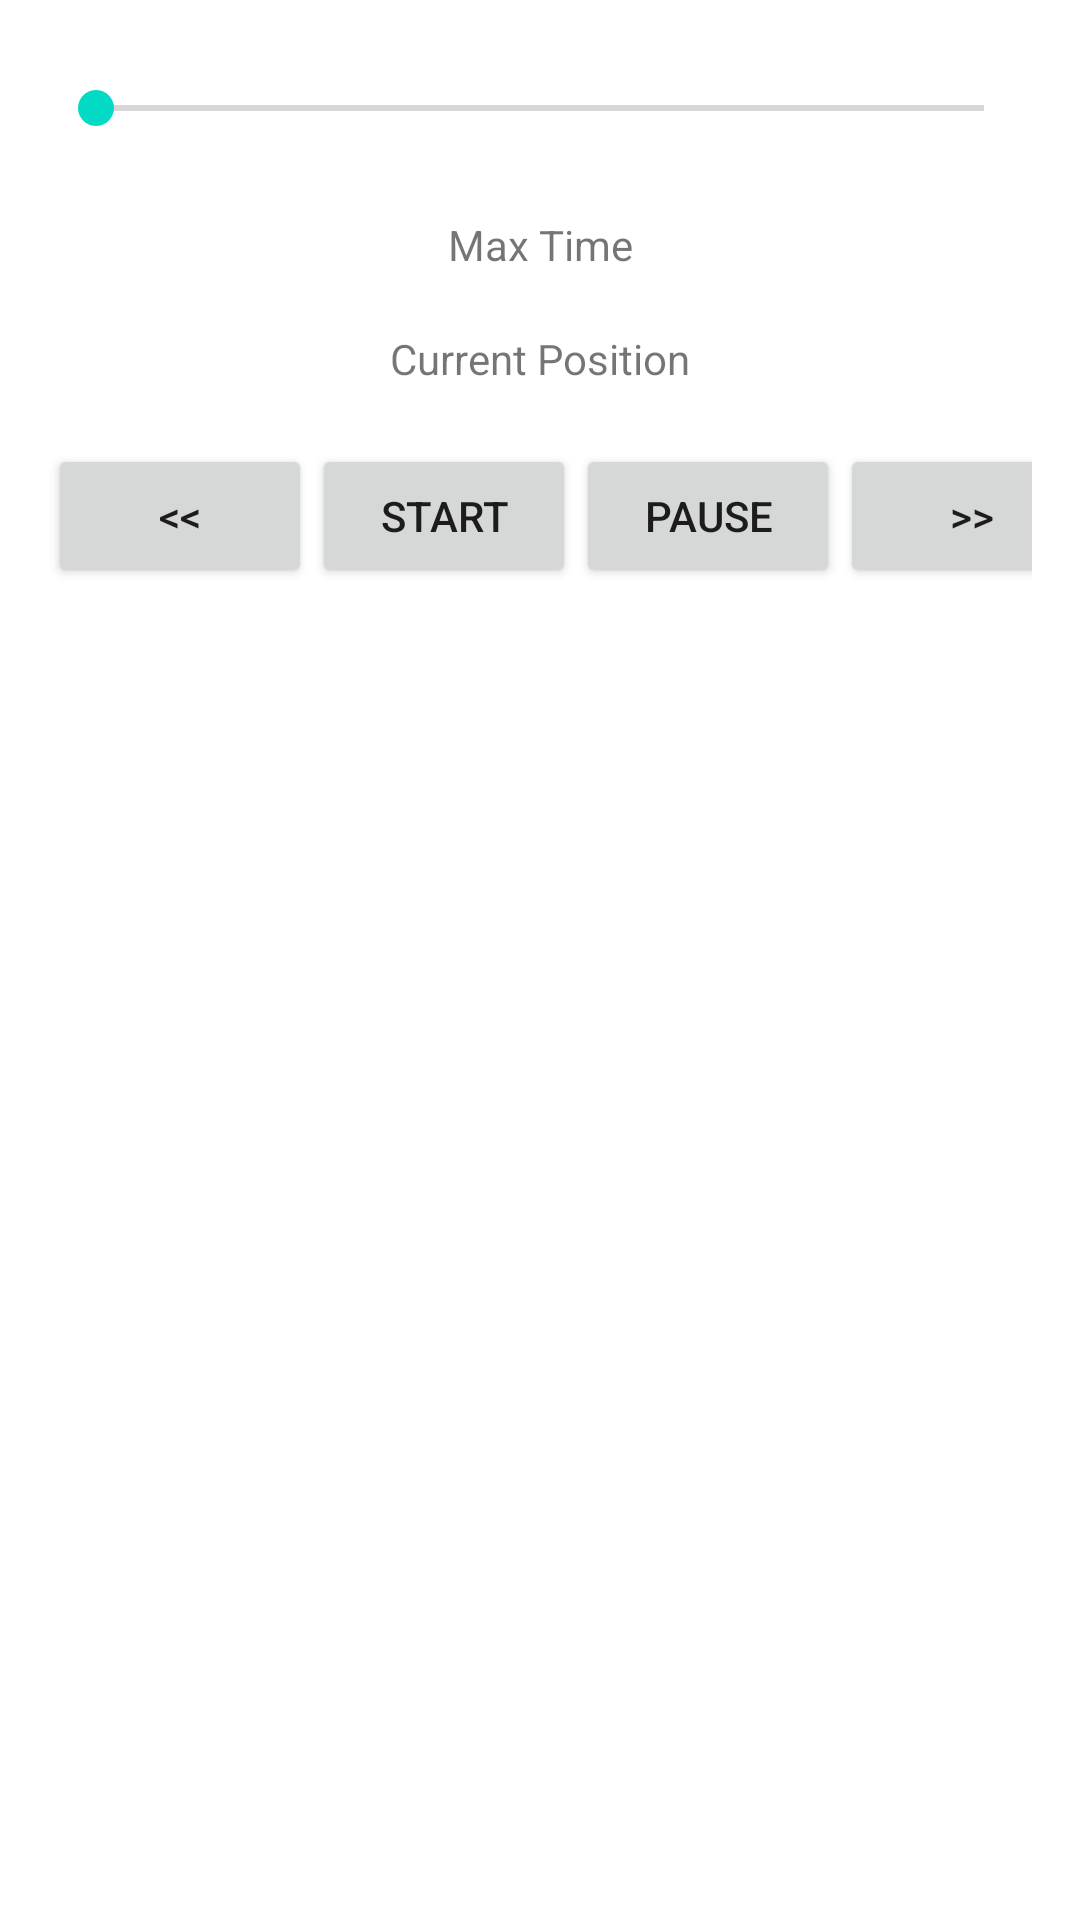

Reconstruct the res/layout file that produces this screen, plus the resources it refers to.
<!-- AndroidManifest.xml: application theme Theme.MusicApplication.NoActionBar -->
<!-- res/layout/activity_play_music.xml -->
<?xml version="1.0" encoding="utf-8"?>
<androidx.constraintlayout.widget.ConstraintLayout xmlns:android="http://schemas.android.com/apk/res/android"
    xmlns:app="http://schemas.android.com/apk/res-auto"
    xmlns:tools="http://schemas.android.com/tools"
    android:layout_width="match_parent"
    android:layout_height="match_parent"
    tools:context=".PlayMusicFragment">

    <SeekBar
        android:id="@+id/sb_song"
        android:layout_width="0dp"
        android:layout_height="40dp"
        android:layout_marginStart="16dp"
        android:layout_marginLeft="16dp"
        android:layout_marginTop="16dp"
        android:layout_marginEnd="16dp"
        android:layout_marginRight="16dp"
        app:layout_constraintEnd_toEndOf="parent"
        app:layout_constraintStart_toStartOf="parent"
        app:layout_constraintTop_toTopOf="parent" />

    <TextView
        android:id="@+id/tv_max_time"
        android:layout_width="wrap_content"
        android:layout_height="wrap_content"
        android:layout_marginStart="16dp"
        android:layout_marginLeft="16dp"
        android:layout_marginTop="16dp"
        android:layout_marginEnd="16dp"
        android:layout_marginRight="16dp"
        android:gravity="center"
        android:text="Max Time"
        app:layout_constraintEnd_toEndOf="parent"
        app:layout_constraintStart_toStartOf="parent"
        app:layout_constraintTop_toBottomOf="@+id/sb_song" />

    <TextView
        android:id="@+id/tv_current_position"
        android:layout_width="0dp"
        android:layout_height="25dp"
        android:layout_marginStart="16dp"
        android:layout_marginLeft="16dp"
        android:layout_marginTop="16dp"
        android:layout_marginEnd="16dp"
        android:layout_marginRight="16dp"
        android:gravity="center"
        android:text="Current Position"
        app:layout_constraintEnd_toEndOf="parent"
        app:layout_constraintStart_toStartOf="parent"
        app:layout_constraintTop_toBottomOf="@+id/tv_max_time" />

    <LinearLayout
        android:id="@+id/ll_function"
        android:layout_width="0dp"
        android:layout_height="wrap_content"
        android:layout_marginStart="16dp"
        android:layout_marginLeft="16dp"
        android:layout_marginTop="16dp"
        android:layout_marginEnd="16dp"
        android:layout_marginRight="16dp"
        android:orientation="horizontal"
        app:layout_constraintEnd_toEndOf="parent"
        app:layout_constraintStart_toStartOf="parent"
        app:layout_constraintTop_toBottomOf="@+id/tv_current_position">

        <Space
            android:layout_width="wrap_content"
            android:layout_height="wrap_content"
            android:layout_weight="1" />

        <Button
            android:id="@+id/btn_rewind"
            android:layout_width="wrap_content"
            android:layout_height="wrap_content"
            android:layout_weight="0"
            android:text="&lt;&lt;" />

        <Button
            android:id="@+id/btn_start"
            android:layout_width="wrap_content"
            android:layout_height="wrap_content"
            android:layout_weight="0"
            android:text="Start" />

        <Button
            android:id="@+id/btn_pause"
            android:layout_width="wrap_content"
            android:layout_height="wrap_content"
            android:layout_weight="0"
            android:text="Pause" />

        <Button
            android:id="@+id/btn_fast_forward"
            android:layout_width="wrap_content"
            android:layout_height="wrap_content"
            android:layout_weight="0"
            android:text="&gt;&gt;" />

        <Space
            android:layout_width="wrap_content"
            android:layout_height="wrap_content"
            android:layout_weight="1" />
    </LinearLayout>

</androidx.constraintlayout.widget.ConstraintLayout>
<!-- resources referenced by this layout -->
<resources>
  <style name="Theme.MusicApplication.NoActionBar">
          <item name="windowActionBar">false</item>
          <item name="windowNoTitle">true</item>
      </style>
</resources>
